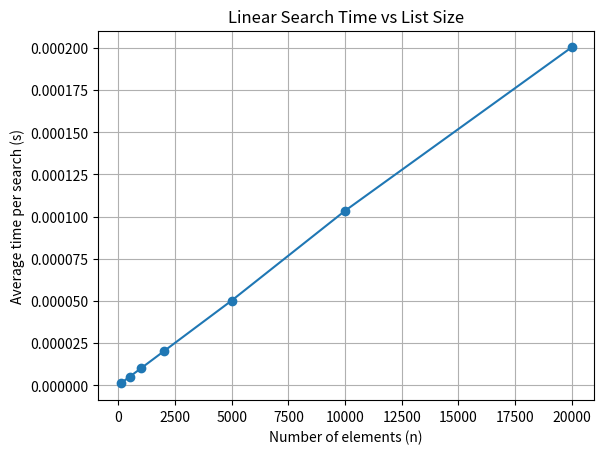

Generate this figure with matplotlib:
import random
import time
import matplotlib.pyplot as plt

def generate_random_array(n):
    return [random.randint(0,100000) for _ in range(n)]


def linear_search(arr, target):
    for x in arr:
        if x ==target:
            return True
    return False


n_values = [100, 500, 1000, 2000, 5000, 10000, 20000] 
times = []

for n in n_values:
    arr = generate_random_array(n)
    target = arr[-1] 

    start = time.time()
    for _ in range(10000):  
        linear_search(arr, target)
    end = time.time()

    total_time = end- start
    avg_time = total_time /10000.0
    times.append(avg_time)

    print(f"n={n}, Total time={total_time:.6f}s, Avg per search={avg_time:.10f}s")


plt.plot(n_values, times, marker='o')
plt.xlabel("Number of elements (n)")
plt.ylabel("Average time per search (s)")
plt.title("Linear Search Time vs List Size")
plt.grid(True)
plt.show()
